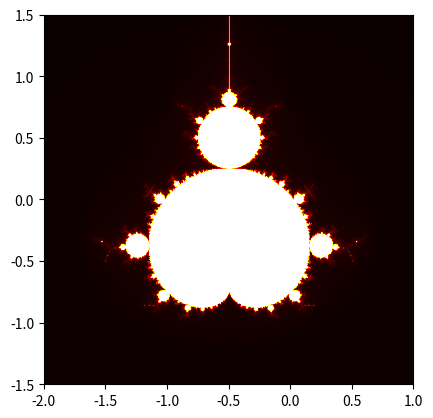

Write the Python code that produced this figure. (Note: this script raises an exception after producing the figure.)
import matplotlib.pyplot as plt
import numpy as np

def mandelbrot(c, maxiter):
    z = c
    n = 0
    while abs(z) <= 2 and n < maxiter:
        z = z*z + c
        n += 1
    return n

x_min, x_max = -2, 1
y_min, y_max = -1.5, 1.5
x, y = np.mgrid[x_min:x_max:0.005, y_min:y_max:0.005]
c = x + 1j*y

mandelbrot_set = np.array([mandelbrot(c, 255) for c in c.flatten()]).reshape(x.shape)

plt.imshow(mandelbrot_set, extent=(x_min, x_max, y_min, y_max), cmap='hot')
plt.savefig('ide/fractal_generator/mandelbrot.png')

